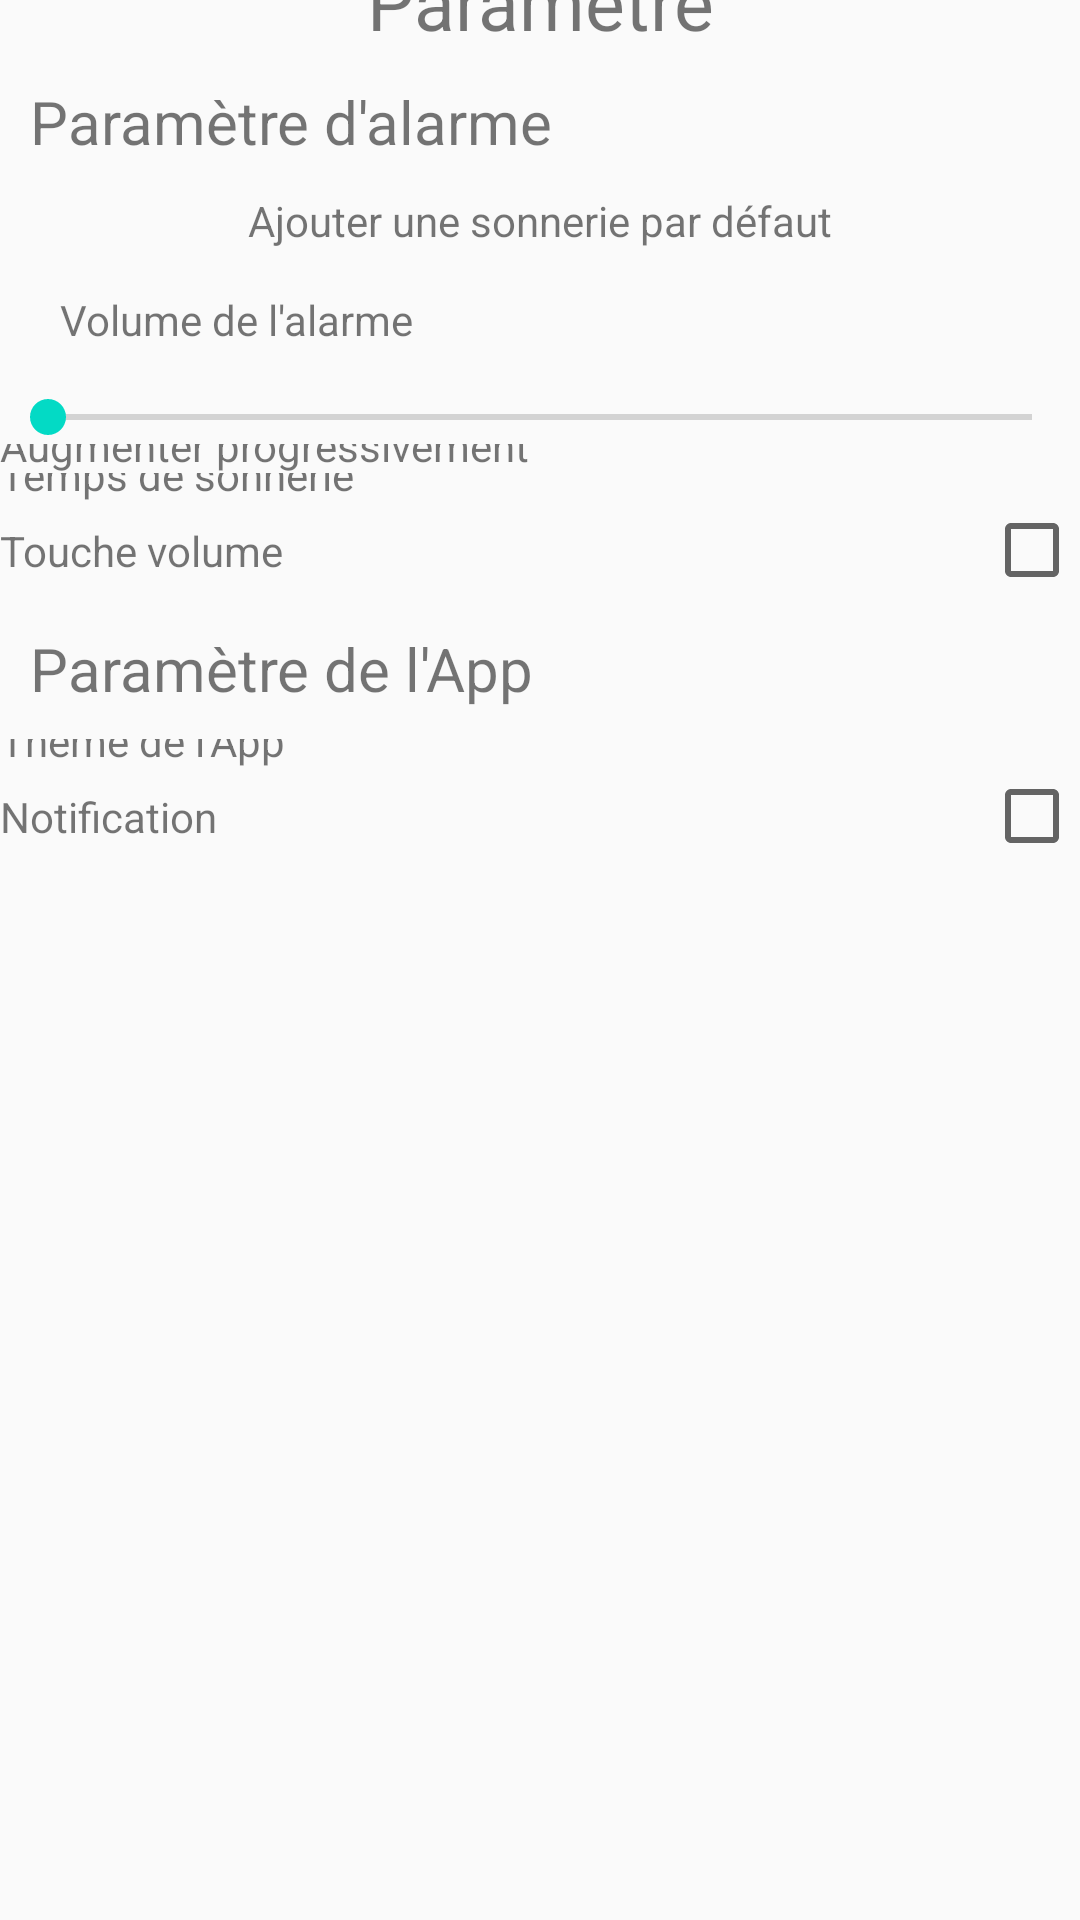

Produce the Android XML layout that renders to this screen, including the resource entries it uses.
<!-- AndroidManifest.xml: application theme Theme.Horloge11 -->
<!-- res/layout/fragment_setting.xml -->
<?xml version="1.0" encoding="utf-8"?>
<LinearLayout xmlns:android="http://schemas.android.com/apk/res/android"
    xmlns:tools="http://schemas.android.com/tools"
    android:layout_width="match_parent"
    android:layout_height="match_parent"
    android:orientation="vertical"
    xmlns:app="http://schemas.android.com/apk/res-auto"
    tools:context=".fragments.app.SettingFragment">

    <androidx.constraintlayout.widget.ConstraintLayout
        android:layout_width="match_parent"
        android:layout_height="wrap_content">
        <ImageButton
            android:id="@+id/returnButton"
            android:layout_width="wrap_content"
            android:layout_height="wrap_content"
            app:layout_constraintStart_toStartOf="parent"
            app:layout_constraintTop_toTopOf="parent"
            android:background="@drawable/icon_return"
            android:contentDescription="@string/desciption_return_Button" />

        <TextView
            android:id="@+id/settingTextView"
            android:layout_width="wrap_content"
            android:layout_height="wrap_content"
            android:gravity="center"
            android:text="@string/settingTextView"
            android:textSize="25sp"

            app:layout_constraintBottom_toBottomOf="@+id/returnButton"
            app:layout_constraintLeft_toRightOf="@+id/returnButton"
            app:layout_constraintRight_toRightOf="parent"
            app:layout_constraintTop_toTopOf="parent" />
    </androidx.constraintlayout.widget.ConstraintLayout>

    <TextView
        android:id="@+id/alarmSettingTextView"
        android:layout_width="wrap_content"
        android:layout_height="wrap_content"
        android:layout_margin="10dp"
        android:textSize="20sp"
        android:text="@string/alarmSettingTV"
        />

    <androidx.constraintlayout.widget.ConstraintLayout
        android:id="@+id/addSonnerieDefaultCL"
        android:layout_width="match_parent"
        android:layout_height="wrap_content">

        <ImageButton
            android:id="@+id/plusButton"
            android:layout_width="wrap_content"
            android:layout_height="wrap_content"
            android:background="@drawable/icon_plus"

            android:contentDescription="@string/desciptionAjout"
            app:layout_constraintLeft_toLeftOf="parent"
            app:layout_constraintTop_toTopOf="parent" />

        <TextView
            android:id="@+id/TextView1"
            android:layout_width="wrap_content"
            android:layout_height="wrap_content"
            android:text="@string/addAlarmDefaultTV"
            android:textSize="14sp"

            app:layout_constraintTop_toTopOf="parent"
            app:layout_constraintBottom_toBottomOf="parent"
            app:layout_constraintRight_toRightOf="parent"
            app:layout_constraintLeft_toRightOf="@+id/plusButton" />

    </androidx.constraintlayout.widget.ConstraintLayout>

    <TextView
        android:id="@+id/volumeTextView"
        android:layout_width="wrap_content"
        android:layout_height="wrap_content"
        android:layout_marginTop="14sp"
        android:layout_marginBottom="14sp"
        android:layout_marginStart="20sp"
        android:textSize="14sp"
        android:text="@string/volumeTV"
        />

    <SeekBar
        android:id="@+id/seekBar"
        android:layout_width="match_parent"
        android:layout_height="wrap_content"
        app:layout_constraintEnd_toEndOf="parent"/>

    <androidx.constraintlayout.widget.ConstraintLayout
        android:id="@+id/increaseTemporalyCL"
        android:layout_width="match_parent"
        android:layout_height="wrap_content">


        <TextView
            android:id="@+id/textView4"
            android:layout_width="wrap_content"
            android:layout_height="wrap_content"
            android:text="@string/increaseTemporalyTV"
            android:textSize="14sp"

            app:layout_constraintTop_toTopOf="parent"
            app:layout_constraintStart_toStartOf="parent"
            app:layout_constraintBottom_toBottomOf="@id/optionButton1"/>
        
        <ImageButton
            android:id="@+id/optionButton1"
            android:layout_width="wrap_content"
            android:layout_height="wrap_content"
            android:background="@drawable/icon_plus"

            app:layout_constraintTop_toTopOf="parent"
            app:layout_constraintEnd_toEndOf="parent"
            android:contentDescription="@string/desciptionAjout"/>

    </androidx.constraintlayout.widget.ConstraintLayout>

    <androidx.constraintlayout.widget.ConstraintLayout
        android:id="@+id/timeRingCL"
        android:layout_width="match_parent"
        android:layout_height="wrap_content">

        <TextView
            android:id="@+id/textView5"
            android:layout_width="wrap_content"
            android:layout_height="wrap_content"
            android:text="@string/timeSonnerieTV"
            android:textSize="14sp"

            app:layout_constraintTop_toTopOf="parent"
            app:layout_constraintStart_toStartOf="parent"
            app:layout_constraintBottom_toBottomOf="@id/optionButton2"/>

        <ImageButton
            android:id="@+id/optionButton2"
            android:layout_width="wrap_content"
            android:layout_height="wrap_content"
            android:background="@drawable/icon_plus"

            app:layout_constraintTop_toTopOf="parent"
            app:layout_constraintRight_toRightOf="parent"
            android:contentDescription="@string/desciptionAjout"/>
    </androidx.constraintlayout.widget.ConstraintLayout>

    <androidx.constraintlayout.widget.ConstraintLayout
        android:id="@+id/buttonVolumeCL"
        android:layout_width="match_parent"
        android:layout_height="wrap_content">

        <TextView
            android:id="@+id/textView6"
            android:layout_width="wrap_content"
            android:layout_height="wrap_content"
            android:text="@string/optionButtonVolumeTV"
            android:textSize="14sp"

            app:layout_constraintTop_toTopOf="parent"
            app:layout_constraintStart_toStartOf="parent"
            app:layout_constraintBottom_toBottomOf="@id/checkBox"/>

        <CheckBox
            android:id="@+id/checkBox"
            android:layout_width="wrap_content"
            android:layout_height="wrap_content"
            android:text=""

            app:layout_constraintTop_toTopOf="parent"
            app:layout_constraintRight_toRightOf="parent"/>
    </androidx.constraintlayout.widget.ConstraintLayout>


    <TextView
        android:id="@+id/appSettingTextView"
        android:layout_width="wrap_content"
        android:layout_height="wrap_content"
        android:layout_margin="10dp"
        android:textSize="20sp"
        android:text="@string/appSettingTV"
        />

    <androidx.constraintlayout.widget.ConstraintLayout
        android:id="@+id/apparenceAppCL"
        android:layout_width="match_parent"
        android:layout_height="wrap_content">

        <TextView
            android:id="@+id/textView7"
            android:layout_width="wrap_content"
            android:layout_height="wrap_content"
            android:text="@string/appThemeTV"
            android:textSize="14sp"

            app:layout_constraintTop_toTopOf="parent"
            app:layout_constraintStart_toStartOf="parent"
            app:layout_constraintBottom_toBottomOf="@id/optionButton4"/>

        <ImageButton
            android:id="@+id/optionButton4"
            android:layout_width="wrap_content"
            android:layout_height="wrap_content"
            android:background="@drawable/icon_plus"

            app:layout_constraintTop_toTopOf="parent"
            app:layout_constraintRight_toRightOf="parent"
            android:contentDescription="@string/desciptionAjout"/>


    </androidx.constraintlayout.widget.ConstraintLayout>

    <androidx.constraintlayout.widget.ConstraintLayout
        android:layout_width="match_parent"
        android:layout_height="wrap_content">

        <TextView
            android:id="@+id/textView8"
            android:layout_width="wrap_content"
            android:layout_height="wrap_content"
            android:text="@string/notifTV"
            android:textSize="14sp"

            app:layout_constraintTop_toTopOf="parent"
            app:layout_constraintStart_toStartOf="parent"
            app:layout_constraintBottom_toBottomOf="@id/checkBox2"/>

        <CheckBox
            android:id="@+id/checkBox2"
            android:layout_width="wrap_content"
            android:layout_height="wrap_content"
            android:text=""

            app:layout_constraintTop_toTopOf="parent"
            app:layout_constraintRight_toRightOf="parent"/>


    </androidx.constraintlayout.widget.ConstraintLayout>







</LinearLayout>
<!-- resources referenced by this layout -->
<resources>
  <string name="addAlarmDefaultTV">Ajouter une sonnerie par défaut</string>
  <string name="alarmSettingTV">Paramètre d\'alarme</string>
  <string name="appSettingTV">Paramètre de l\'App</string>
  <string name="appThemeTV">Thème de l\'App</string>
  <string name="desciptionAjout">ajoutSonnerie</string>
  <string name="desciption_return_Button">Bouton retour</string>
  <string name="increaseTemporalyTV">Augmenter progressivement</string>
  <string name="notifTV">Notification</string>
  <string name="optionButtonVolumeTV">Touche volume</string>
  <string name="settingTextView">Paramètre</string>
  <string name="timeSonnerieTV">Temps de sonnerie</string>
  <string name="volumeTV">Volume de l\'alarme</string>
  <style name="Theme.Horloge11" parent="Theme.AppCompat.Light.DarkActionBar">
          
          <item name="colorPrimary">@color/purple_500</item>
          <item name="colorPrimaryDark">@color/purple_700</item>
          <item name="colorAccent">@color/teal_200</item>
          
      </style>
  <!-- not gathered from this repository: default colours our renderer supplied (Android Studio template values) -->
  <color name="purple_500">#FF6200EE</color>
  <color name="purple_700">#FF3700B3</color>
  <color name="teal_200">#FF03DAC5</color>
</resources>
